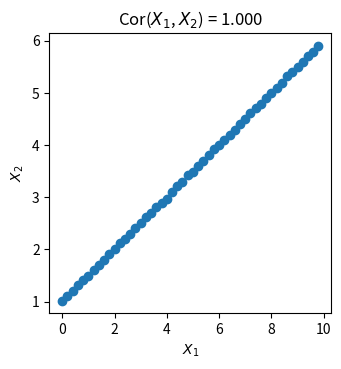

This chart was generated by the following Python code: (Note: this script raises an exception after producing the figure.)
import os

from matplotlib import pylab
import numpy as np
import scipy
from scipy.stats import norm, pearsonr

DATA_DIR = os.path.join("..", "data")
CHART_DIR = os.path.join("..", "charts")


def _plot_correlation_func(x, y):
    r, p = pearsonr(x, y)
    title = "Cor($X_1$, $X_2$) = %.3f" % r
    pylab.scatter(x, y)
    pylab.title(title)
    pylab.xlabel("$X_1$")
    pylab.ylabel("$X_2$")

    f1 = scipy.poly1d(scipy.polyfit(x, y, 1))
    pylab.plot(x, f1(x), "r--", linewidth=2)
    # pylab.xticks([w*7*24 for w in [0,1,2,3,4]], ['week %i'%(w+1) for w in
    # [0,1,2,3,4]])


def plot_correlation_demo():
    np.random.seed(0)  # to reproduce the data later on
    pylab.clf()
    pylab.figure(num=None, figsize=(8, 8))

    x = np.arange(0, 10, 0.2)

    pylab.subplot(221)
    y = 0.5 * x + norm.rvs(1, scale=.01, size=len(x))
    _plot_correlation_func(x, y)

    pylab.subplot(222)
    y = 0.5 * x + norm.rvs(1, scale=.1, size=len(x))
    _plot_correlation_func(x, y)

    pylab.subplot(223)
    y = 0.5 * x + norm.rvs(1, scale=1, size=len(x))
    _plot_correlation_func(x, y)

    pylab.subplot(224)
    y = norm.rvs(1, scale=10, size=len(x))
    _plot_correlation_func(x, y)

    pylab.autoscale(tight=True)
    pylab.grid(True)

    filename = "corr_demo_1.png"
    pylab.savefig(os.path.join(CHART_DIR, filename), bbox_inches="tight")

    pylab.clf()
    pylab.figure(num=None, figsize=(8, 8))

    x = np.arange(-5, 5, 0.2)

    pylab.subplot(221)
    y = 0.5 * x ** 2 + norm.rvs(1, scale=.01, size=len(x))
    _plot_correlation_func(x, y)

    pylab.subplot(222)
    y = 0.5 * x ** 2 + norm.rvs(1, scale=.1, size=len(x))
    _plot_correlation_func(x, y)

    pylab.subplot(223)
    y = 0.5 * x ** 2 + norm.rvs(1, scale=1, size=len(x))
    _plot_correlation_func(x, y)

    pylab.subplot(224)
    y = 0.5 * x ** 2 + norm.rvs(1, scale=10, size=len(x))
    _plot_correlation_func(x, y)

    pylab.autoscale(tight=True)
    pylab.grid(True)

    filename = "corr_demo_2.png"
    pylab.savefig(os.path.join(CHART_DIR, filename), bbox_inches="tight")


if __name__ == '__main__':
    plot_correlation_demo()
